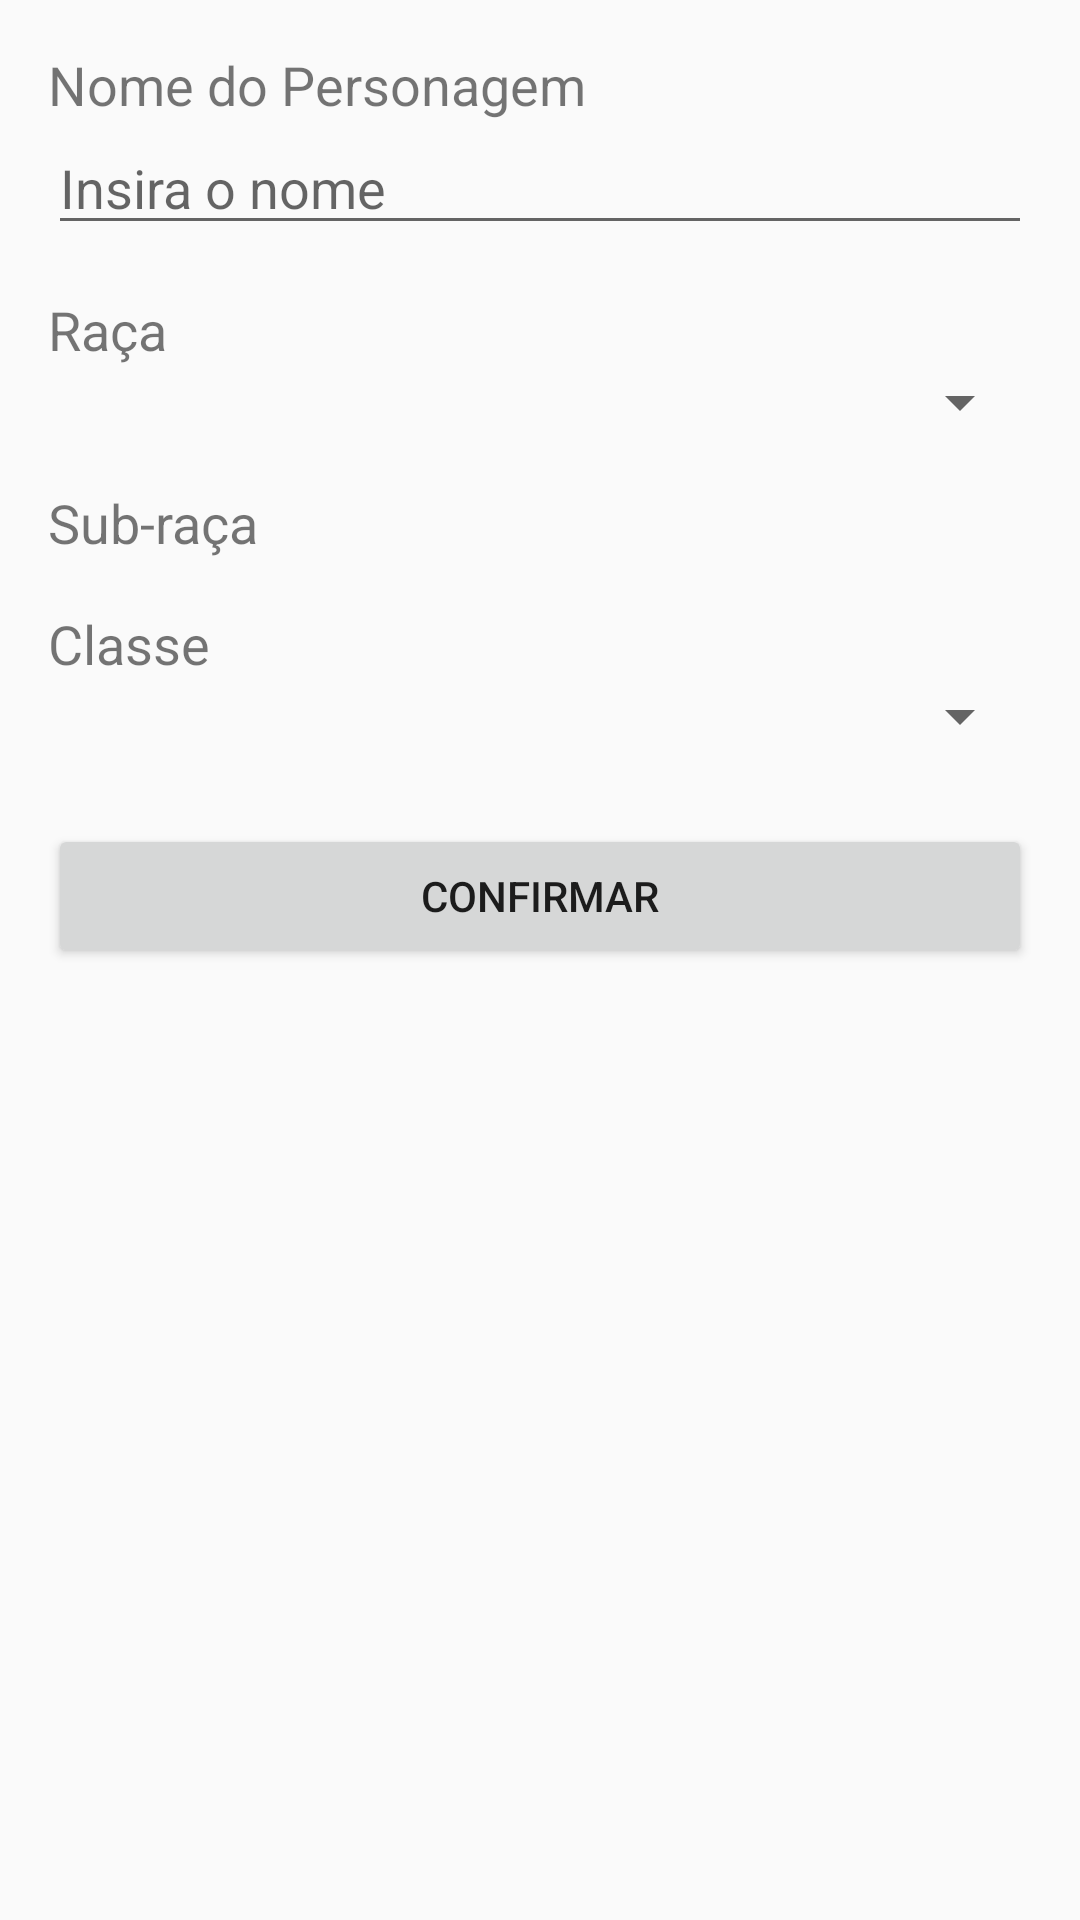

The Android layout XML behind this screen, and the referenced resources:
<!-- AndroidManifest.xml: application theme AppTheme -->
<!-- res/layout/activity_main.xml -->
<?xml version="1.0" encoding="utf-8"?>
<LinearLayout xmlns:android="http://schemas.android.com/apk/res/android"
    android:layout_width="match_parent"
    android:layout_height="match_parent"
    android:orientation="vertical"
    android:padding="16dp">

    <TextView
        android:layout_width="wrap_content"
        android:layout_height="wrap_content"
        android:text="Nome do Personagem"
        android:textSize="18sp" />

    <EditText
        android:id="@+id/nameEditText"
        android:layout_width="match_parent"
        android:layout_height="wrap_content"
        android:hint="Insira o nome"
        android:inputType="textPersonName" />

    <TextView
        android:layout_width="wrap_content"
        android:layout_height="wrap_content"
        android:text="Raça"
        android:textSize="18sp"
        android:layout_marginTop="16dp" />

    <Spinner
        android:id="@+id/raceSpinner"
        android:layout_width="match_parent"
        android:layout_height="wrap_content" />

    <TextView
        android:layout_width="wrap_content"
        android:layout_height="wrap_content"
        android:text="Sub-raça"
        android:textSize="18sp"
        android:layout_marginTop="16dp" />

    <Spinner
        android:id="@+id/subRaceSpinner"
        android:layout_width="match_parent"
        android:layout_height="wrap_content"
        android:visibility="gone" />

    <TextView
        android:layout_width="wrap_content"
        android:layout_height="wrap_content"
        android:text="Classe"
        android:textSize="18sp"
        android:layout_marginTop="16dp" />

    <Spinner
        android:id="@+id/classSpinner"
        android:layout_width="match_parent"
        android:layout_height="wrap_content" />

    <Button
        android:id="@+id/confirmButton"
        android:layout_width="match_parent"
        android:layout_height="wrap_content"
        android:text="Confirmar"
        android:layout_marginTop="24dp" />

</LinearLayout>
<!-- resources referenced by this layout -->
<resources>
  <style name="AppTheme" parent="Theme.AppCompat.Light.DarkActionBar">
          
          <item name="colorPrimary">@color/colorPrimary</item>
          <item name="colorPrimaryDark">@color/colorPrimaryDark</item>
          <item name="colorAccent">@color/colorAccent</item>
          <item name="windowActionBar">false</item>
          <item name="windowNoTitle">true</item>
      </style>
  <color name="colorPrimary">#6200EE</color>
  <color name="colorPrimaryDark">#3700B3</color>
  <color name="colorAccent">#03DAC5</color>
</resources>
